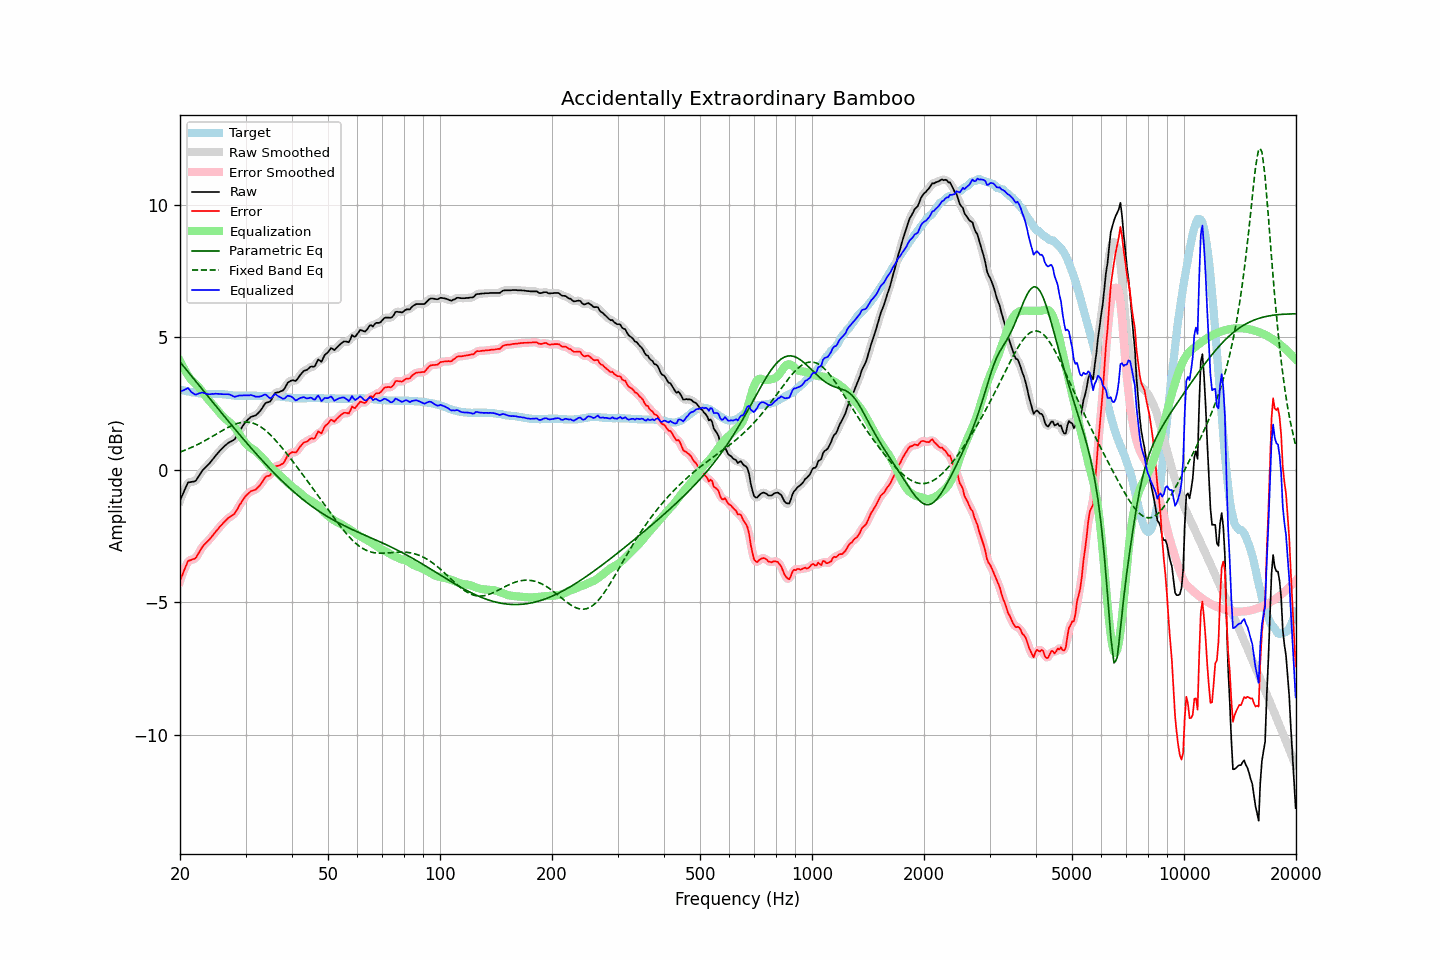

Source data for this figure (header and first rows):
frequency, raw, error, smoothed, error_smoothed, equalization, parametric_eq, fixed_band_eq, equalized_raw, equalized_smoothed, target
20.00, -1.15, -4.18, -1.17, -4.20, 4.11, 4.08, 0.67, 2.96, 2.94, 3.03
20.20, -1.01, -4.03, -1.00, -4.02, 3.99, 4.00, 0.70, 2.97, 2.98, 3.02
20.40, -0.87, -3.87, -0.86, -3.86, 3.87, 3.93, 0.72, 3.00, 3.02, 3.00
20.61, -0.74, -3.73, -0.73, -3.71, 3.76, 3.85, 0.74, 3.03, 3.04, 2.99
20.81, -0.60, -3.57, -0.60, -3.57, 3.66, 3.78, 0.77, 3.06, 3.06, 2.97
21.02, -0.47, -3.43, -0.51, -3.47, 3.57, 3.70, 0.79, 3.09, 3.06, 2.96
21.23, -0.46, -3.41, -0.46, -3.41, 3.48, 3.63, 0.82, 3.01, 3.02, 2.95
21.44, -0.45, -3.39, -0.45, -3.38, 3.40, 3.55, 0.85, 2.94, 2.95, 2.94
21.66, -0.44, -3.36, -0.45, -3.38, 3.34, 3.48, 0.87, 2.90, 2.89, 2.92
21.87, -0.43, -3.35, -0.43, -3.35, 3.29, 3.40, 0.90, 2.86, 2.86, 2.92
22.09, -0.39, -3.30, -0.38, -3.29, 3.23, 3.33, 0.93, 2.84, 2.85, 2.91
22.31, -0.30, -3.20, -0.31, -3.21, 3.17, 3.26, 0.96, 2.87, 2.86, 2.90
22.54, -0.21, -3.10, -0.21, -3.10, 3.10, 3.18, 0.99, 2.89, 2.89, 2.89
22.76, -0.11, -2.99, -0.11, -2.99, 3.02, 3.11, 1.02, 2.91, 2.91, 2.88
22.99, -0.01, -2.89, -0.02, -2.90, 2.94, 3.03, 1.05, 2.92, 2.91, 2.88
23.22, 0.05, -2.82, 0.05, -2.83, 2.85, 2.96, 1.09, 2.90, 2.90, 2.87
23.45, 0.11, -2.76, 0.11, -2.76, 2.77, 2.88, 1.12, 2.88, 2.88, 2.87
23.69, 0.17, -2.71, 0.16, -2.70, 2.70, 2.81, 1.15, 2.86, 2.86, 2.87
23.92, 0.23, -2.64, 0.23, -2.64, 2.63, 2.73, 1.19, 2.85, 2.86, 2.87
24.16, 0.30, -2.57, 0.30, -2.57, 2.56, 2.66, 1.22, 2.86, 2.86, 2.87
24.40, 0.38, -2.49, 0.37, -2.50, 2.49, 2.58, 1.26, 2.87, 2.86, 2.87
24.65, 0.45, -2.43, 0.45, -2.42, 2.42, 2.51, 1.30, 2.87, 2.87, 2.87
24.89, 0.53, -2.34, 0.52, -2.35, 2.35, 2.43, 1.33, 2.88, 2.87, 2.87
25.14, 0.60, -2.27, 0.60, -2.27, 2.28, 2.36, 1.37, 2.87, 2.87, 2.87
25.39, 0.67, -2.20, 0.67, -2.20, 2.20, 2.29, 1.40, 2.87, 2.87, 2.87
25.65, 0.74, -2.12, 0.73, -2.13, 2.13, 2.21, 1.44, 2.86, 2.86, 2.86
25.91, 0.79, -2.07, 0.80, -2.06, 2.06, 2.14, 1.47, 2.86, 2.86, 2.86
26.16, 0.86, -1.99, 0.86, -2.00, 2.00, 2.06, 1.51, 2.85, 2.85, 2.85
26.43, 0.92, -1.94, 0.91, -1.93, 1.94, 1.99, 1.54, 2.86, 2.85, 2.85
26.69, 0.97, -1.87, 0.97, -1.87, 1.89, 1.92, 1.58, 2.85, 2.86, 2.84
26.96, 1.02, -1.82, 1.01, -1.82, 1.84, 1.84, 1.61, 2.85, 2.85, 2.83
27.23, 1.06, -1.78, 1.05, -1.77, 1.79, 1.77, 1.64, 2.84, 2.84, 2.83
27.50, 1.09, -1.73, 1.08, -1.74, 1.73, 1.70, 1.67, 2.82, 2.81, 2.82
27.77, 1.12, -1.69, 1.12, -1.69, 1.67, 1.62, 1.69, 2.78, 2.79, 2.81
28.05, 1.16, -1.64, 1.17, -1.63, 1.60, 1.55, 1.72, 2.75, 2.77, 2.80
28.33, 1.26, -1.54, 1.25, -1.54, 1.52, 1.48, 1.74, 2.78, 2.77, 2.80
28.62, 1.35, -1.45, 1.35, -1.44, 1.44, 1.41, 1.76, 2.79, 2.79, 2.80
28.90, 1.47, -1.32, 1.46, -1.34, 1.34, 1.34, 1.77, 2.81, 2.80, 2.79
29.19, 1.56, -1.24, 1.56, -1.24, 1.25, 1.26, 1.79, 2.80, 2.81, 2.80
29.48, 1.66, -1.14, 1.66, -1.14, 1.15, 1.19, 1.80, 2.81, 2.81, 2.80
29.78, 1.75, -1.06, 1.74, -1.06, 1.07, 1.12, 1.80, 2.81, 2.81, 2.80
30.08, 1.82, -0.98, 1.82, -0.98, 0.99, 1.05, 1.80, 2.82, 2.81, 2.80
30.38, 1.89, -0.92, 1.89, -0.91, 0.93, 0.98, 1.80, 2.81, 2.81, 2.80
30.68, 1.94, -0.86, 1.94, -0.86, 0.88, 0.91, 1.80, 2.81, 2.82, 2.80
30.99, 2.00, -0.81, 1.98, -0.82, 0.83, 0.84, 1.79, 2.83, 2.82, 2.80
31.30, 2.02, -0.78, 2.01, -0.79, 0.79, 0.77, 1.77, 2.81, 2.81, 2.80
31.61, 2.04, -0.76, 2.04, -0.76, 0.75, 0.70, 1.75, 2.79, 2.79, 2.80
31.93, 2.06, -0.74, 2.06, -0.73, 0.71, 0.64, 1.73, 2.76, 2.77, 2.80
32.24, 2.11, -0.68, 2.11, -0.69, 0.66, 0.57, 1.70, 2.76, 2.76, 2.79
32.57, 2.17, -0.63, 2.16, -0.63, 0.60, 0.50, 1.67, 2.76, 2.76, 2.79
32.89, 2.24, -0.55, 2.24, -0.55, 0.54, 0.43, 1.63, 2.77, 2.77, 2.79
33.22, 2.32, -0.47, 2.33, -0.46, 0.47, 0.37, 1.59, 2.79, 2.80, 2.79
33.55, 2.42, -0.37, 2.42, -0.37, 0.41, 0.30, 1.55, 2.83, 2.83, 2.79
33.89, 2.51, -0.27, 2.49, -0.29, 0.34, 0.24, 1.50, 2.85, 2.83, 2.78
34.23, 2.55, -0.23, 2.53, -0.25, 0.27, 0.17, 1.45, 2.81, 2.80, 2.78
34.57, 2.56, -0.22, 2.56, -0.22, 0.19, 0.11, 1.39, 2.75, 2.75, 2.78
34.92, 2.58, -0.20, 2.60, -0.18, 0.12, 0.04, 1.34, 2.70, 2.72, 2.78
35.27, 2.66, -0.12, 2.68, -0.10, 0.06, -0.02, 1.28, 2.73, 2.74, 2.78
35.62, 2.79, 0.00, 2.78, 0.00, 0.01, -0.08, 1.21, 2.80, 2.79, 2.78
35.97, 2.90, 0.13, 2.87, 0.09, -0.04, -0.14, 1.15, 2.86, 2.83, 2.77
... 635 more rows
